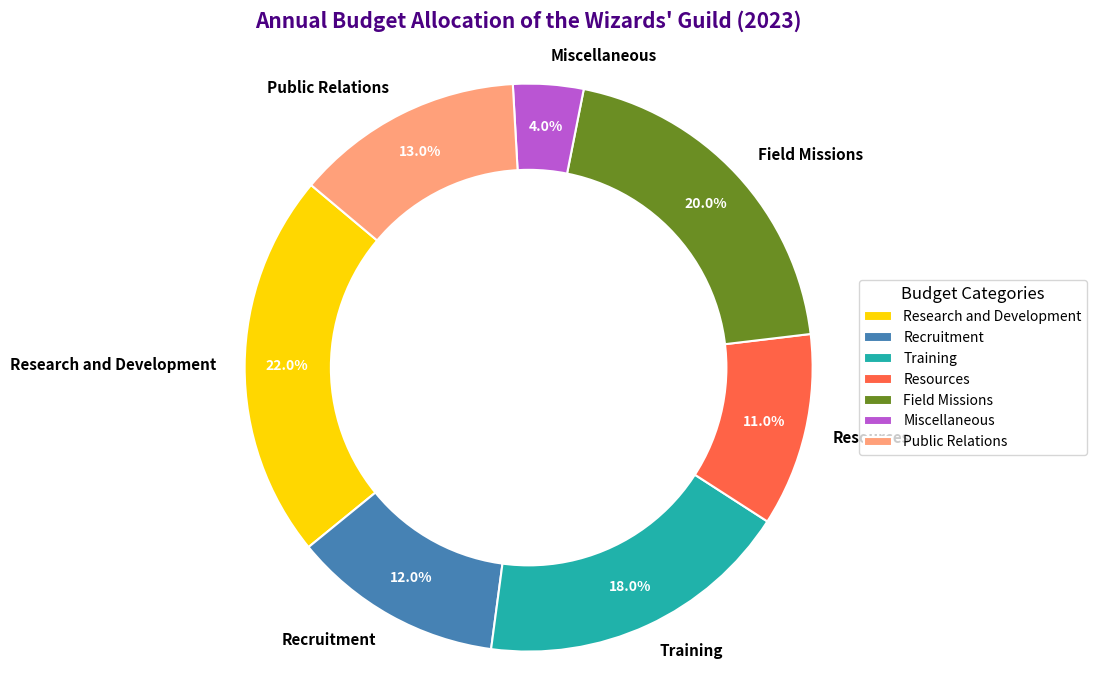

The matplotlib source for this figure:
import matplotlib.pyplot as plt

categories = [
    'Research and Development', 
    'Recruitment', 
    'Training', 
    'Resources', 
    'Field Missions', 
    'Miscellaneous',
    'Public Relations'
]
budgets = [22, 12, 18, 11, 20, 4, 13]

# Manually shuffled colors for each category
colors = ['#ffd700', '#4682b4', '#20b2aa', '#ff6347', '#6b8e23', '#ba55d3', '#ffa07a']

fig, ax = plt.subplots(figsize=(10, 7))

wedges, texts, autotexts = ax.pie(
    budgets,
    labels=categories,
    colors=colors,
    autopct='%1.1f%%',
    pctdistance=0.85,
    startangle=140,
    wedgeprops=dict(edgecolor='w', linewidth=1.5)
)

centre_circle = plt.Circle((0, 0), 0.70, fc='white')
fig.gca().add_artist(centre_circle)

ax.axis('equal')

plt.setp(autotexts, size=10, weight="bold", color="white")
plt.setp(texts, size=11, weight="bold")

ax.set_title("Annual Budget Allocation of the Wizards' Guild (2023)", fontsize=15, fontweight='bold', pad=20, color='#4b0082')

ax.legend(wedges, categories, title="Budget Categories", loc="center left", bbox_to_anchor=(1, 0.5), fontsize=10, title_fontsize='12')

plt.tight_layout()
plt.show()
